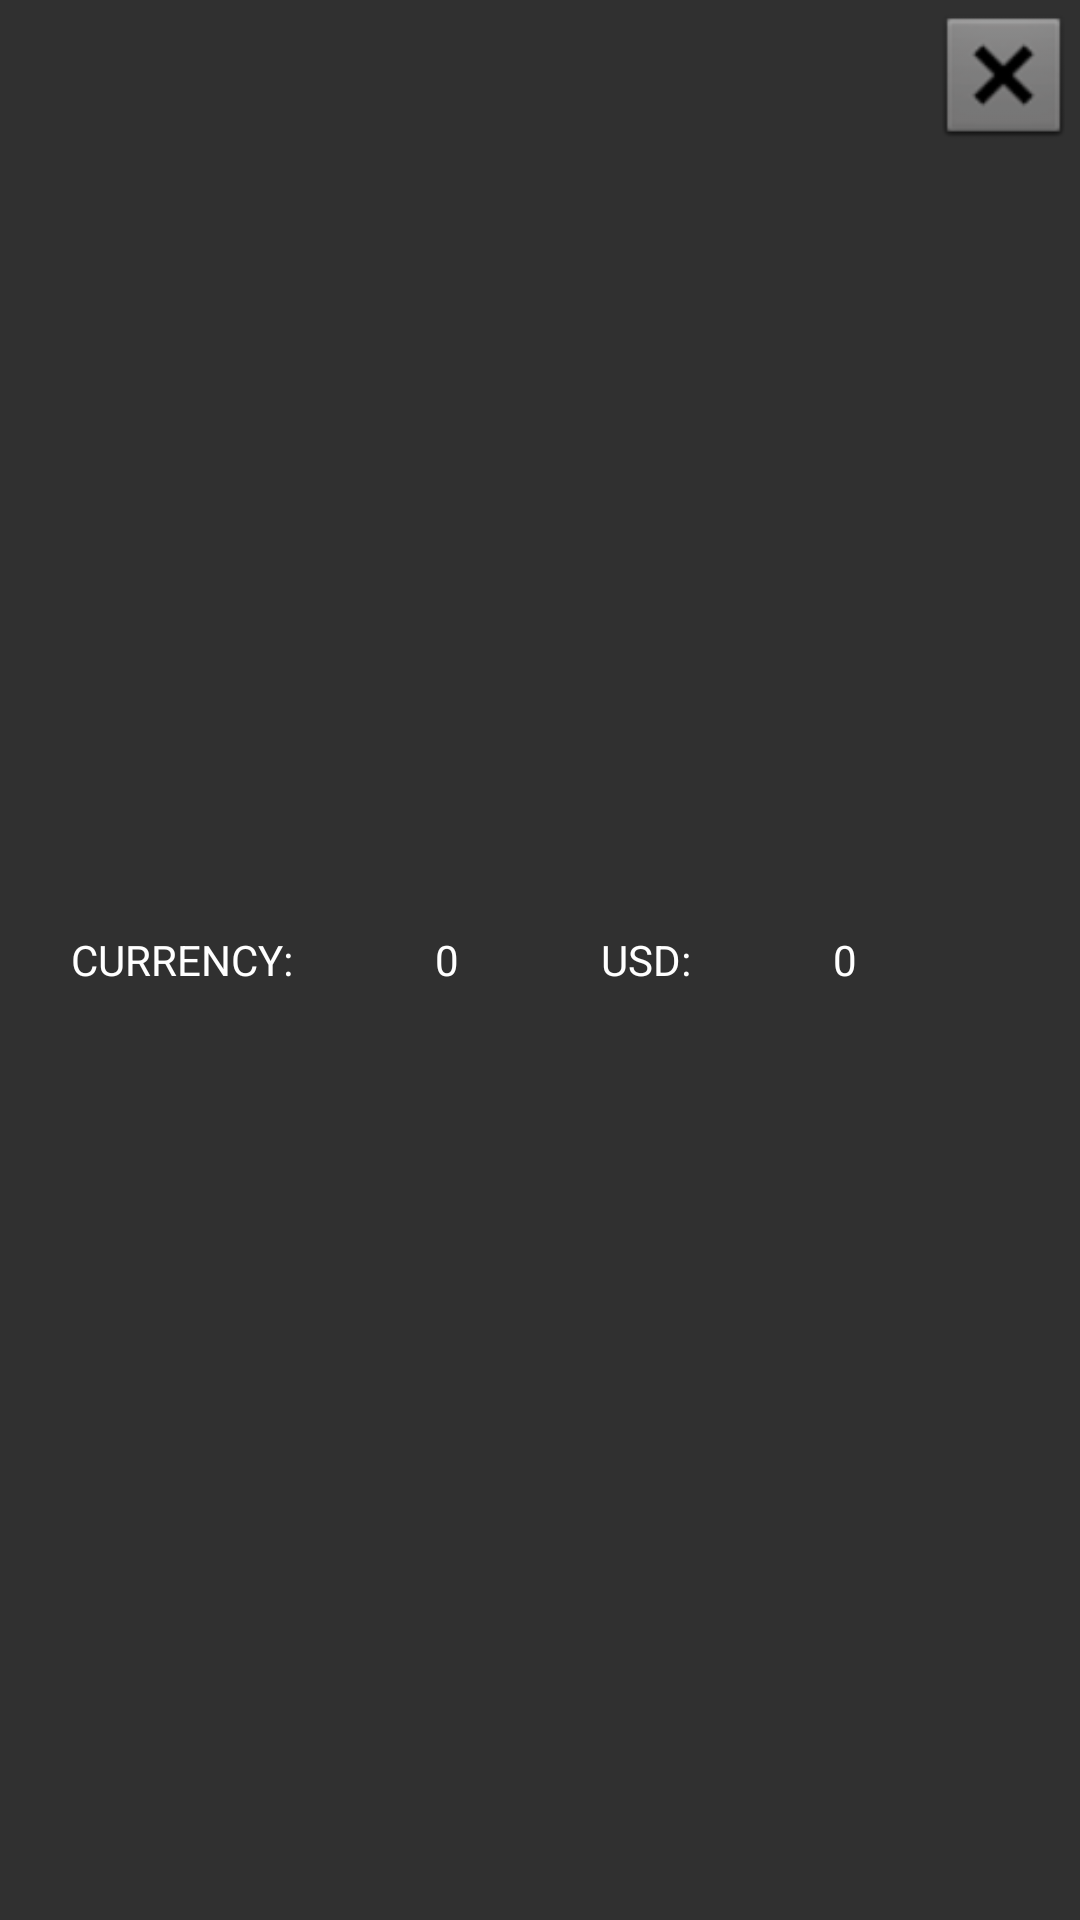

Write the Android layout XML for this screen, with the resource values it uses.
<!-- AndroidManifest.xml: application theme Theme.CryptoBank -->
<!-- res/layout/favorite_currency_item.xml -->
<?xml version="1.0" encoding="utf-8"?>
<LinearLayout xmlns:android="http://schemas.android.com/apk/res/android"
    xmlns:app="http://schemas.android.com/apk/res-auto"
    android:id="@+id/list_item"
    android:layout_width="match_parent"
    android:layout_height="wrap_content"
    android:orientation="horizontal">

    <TextView
        android:id="@+id/favCurr"
        android:layout_width="wrap_content"
        android:layout_height="match_parent"
        android:layout_weight="1"
        android:gravity="center"
        android:text="@string/currency" />

    <TextView
        android:id="@+id/remote_currency_value"
        android:layout_width="wrap_content"
        android:layout_height="match_parent"
        android:layout_weight="1"
        android:background="#006EC14B"
        android:gravity="center"
        android:text="@string/_0" />

    <TextView
        android:id="@+id/textView"
        android:layout_width="wrap_content"
        android:layout_height="match_parent"
        android:layout_weight="1"
        android:gravity="center"
        android:text="@string/usd" />

    <TextView
        android:id="@+id/favorite_currency_name"
        android:layout_width="wrap_content"
        android:layout_height="match_parent"
        android:layout_weight="1"
        android:gravity="center"
        android:text="@string/_0" />

    <ImageView
        android:id="@+id/crossIcon"
        android:layout_width="50dp"
        android:layout_height="50dp"
        android:layout_weight="0.01"
        app:srcCompat="@android:drawable/btn_dialog"
        android:contentDescription="@string/todo" />


</LinearLayout>
<!-- resources referenced by this layout -->
<resources>
  <string name="_0">0</string>
  <string name="currency">currency:</string>
  <string name="todo">TODO</string>
  <string name="usd">USD:</string>
  <style name="Theme.CryptoBank" parent="Theme.AppCompat.NoActionBar">
          <item name="android:textSize">@dimen/abc_text_size_button_material</item>
          <item name="android:textAllCaps">true</item>
          <item name="android:textColor">?android:textColorPrimary</item>
      </style>
  <dimen name="abc_text_size_button_material">14sp</dimen>
</resources>
